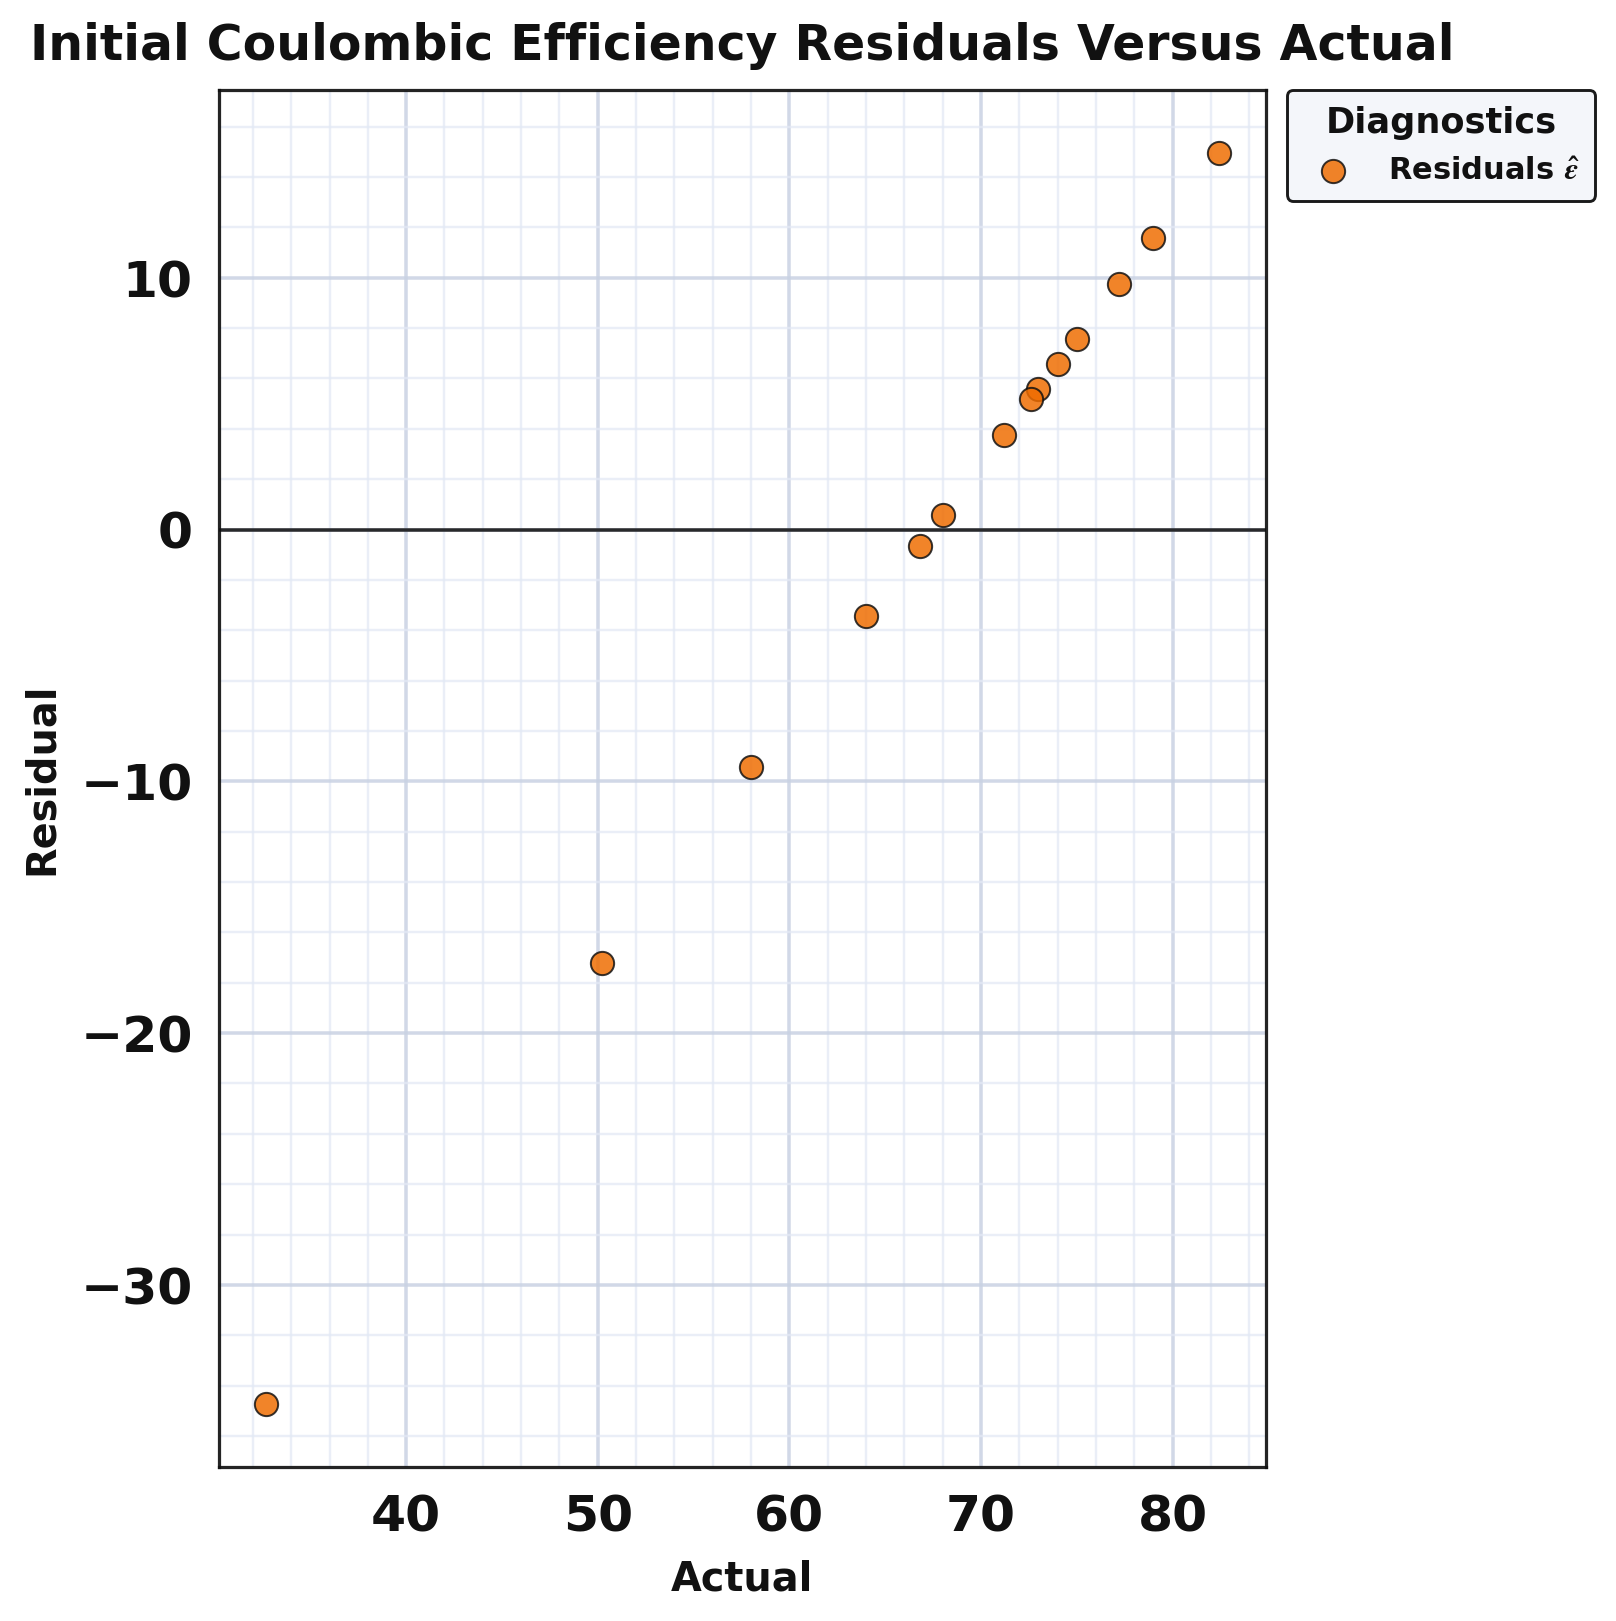

Data behind this chart, as committed beside it:
series, actual, residual
point, 68.0, 0.5637
point, 64.0, -3.434
point, 58.0, -9.433
point, 73.0, 5.564
point, 75.0, 7.564
point, 79.0, 11.56
point, 74.0, 6.564
point, 77.2, 9.764
point, 50.2, -17.24
point, 32.7, -34.74
point, 82.4, 14.96
point, 71.2, 3.764
point, 66.8, -0.6363
point, 72.6, 5.165
